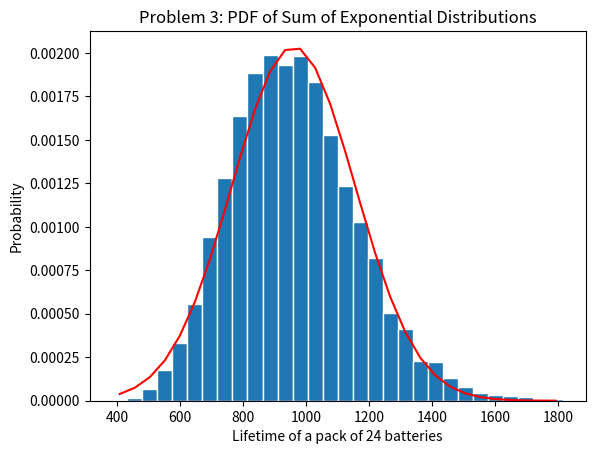
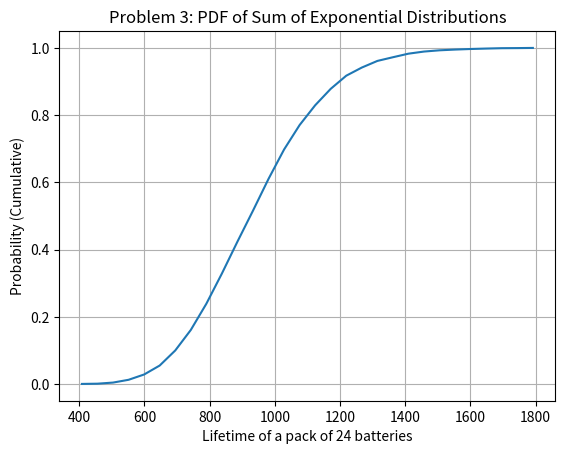

Recreate these plots in Python, in order.
"""
[redacted]
[redacted]
    Project: Lab 4
    Date: 07 November 2020
"""

import numpy as np
import matplotlib.pyplot as plt 
from time import time

def NormPDF(u, o, x):
    numerator = (x-u)**2
    denominator = 2*(o**2)
    radical = np.sqrt(2*np.pi*(o**2))
    return 1/radical*np.exp(-numerator/denominator)
def UnitPDF(a, b, x):
    return (1/abs(b-a))*np.ones(np.size(x))
def ExpoPDF(t, b):
    return (1/b)*np.exp(-t/b)

def main():
    n = 10000
    # Problem 1
    print("\nProblem 1.1 starting...")
    start_time = time()

    a = 1.0; b = 4.0

    X = np.random.uniform(a, b, n)

    # the following is appropriated off the sample code that was given
    nbins = 30
    edgecolor = 'w'
    bins = [float(x) for x in np.linspace(a, b, nbins+1)]
    h1, binedges = np.histogram(X, bins, density=True)
    be1 = binedges[0:np.size(binedges)-1]
    be2 = binedges[1:np.size(binedges)]
    b1 = (be1 + be2)/2
    barwidth = b1[1]-b1[0]
    plt.close('all')

    plt.figure()
    plt.axes(
        title="Problem 1.1: PDF of Uniform Distribution",
        xlabel="x", ylabel="P(x) = 1/(b-a)"
        )
    plt.bar(b1, h1, width=barwidth, edgecolor=edgecolor)

    plt.plot(b1, UnitPDF(a, b, b1), 'r')

    mu_X = np.mean(X)
    std_X = np.std(X)
    print("The calculated expected value and standard deviation of X are")
    print(f"{mu_X} and {std_X}, respectively.\n")
    print("The theoretical expected value and standard deviation of X are")
    print(f"{(a+b)/2} and {np.sqrt(((b-a)**2)/12)}, respectively.\n")

    end_time = time()
    print(f"Problem 1.1 finished! Time taken: {end_time - start_time}")
    plt.show()

    ###############################################################

    print("\nProblem 1.2 starting...")
    start_time = time()

    beta = 40

    T = np.random.exponential(beta, n)

    # the following is appropriated off the sample code that was given
    nbins = 100
    edgecolor = 'w'
    bins = [float(x) for x in np.linspace(0, max(T), nbins+1)]
    h1, binedges = np.histogram(T, bins, density=True)
    be1 = binedges[0:np.size(binedges)-1]
    be2 = binedges[1:np.size(binedges)]
    b1 = (be1 + be2)/2
    barwidth = b1[1]-b1[0]
    plt.close('all')

    plt.figure()
    plt.axes(
        title="Problem 1.2: PDF of Exponential Distribution",
        xlabel="x", ylabel="P(x) = (1/B)*exp(-x/B)"
    )
    plt.bar(b1, h1, width=barwidth, edgecolor=edgecolor)

    plt.plot(b1, ExpoPDF(b1, beta), 'r')

    mu_T = np.mean(T)
    std_T = np.std(T)
    print("The calculated expected value and standard deviation of X are")
    print(f"{mu_T} and {std_T}, respectively.\n")
    print("The theoretical expected value and standard deviation of X are")
    print(f"{beta} and {beta}, respectively.\n")

    end_time = time()
    print(f"Problem 1.2 finished! Time taken: {end_time - start_time}")
    plt.show()

    #########################################################################

    print("\nProblem 1.3 starting...")
    start_time = time()

    mu = 2.5; sigma = 0.75

    N = np.random.normal(mu, sigma, n)

    # the following is appropriated off the sample code that was given
    nbins = 50
    edgecolor = 'w'
    bins = [float(x) for x in np.linspace(min(N), max(N), nbins+1)]
    h1, binedges = np.histogram(N, bins, density=True)
    be1 = binedges[0:np.size(binedges)-1]
    be2 = binedges[1:np.size(binedges)]
    b1 = (be1 + be2)/2
    barwidth = b1[1]-b1[0]
    plt.close('all')

    fig3 = plt.figure()
    plt.axes(
        title="Problem 1.3: PDF of Normal Distribution",
        xlabel="x", ylabel="P(x) = (1/o*sqrt(2pi))*exp(-((x-u)^2)/(2o^2))"
    )
    plt.bar(b1, h1, width=barwidth, edgecolor=edgecolor)

    plt.plot(b1, NormPDF(mu, sigma, b1), 'r')

    mu_N = np.mean(N)
    std_N = np.std(N)
    print("The calculated expected value and standard deviation of X are")
    print(f"{mu_N} and {std_N}, respectively.\n")
    print("The theoretical expected value and standard deviation of X are")
    print(f"{mu} and {sigma}, respectively.\n")

    end_time = time()
    print(f"Problem 1.3 finished! Time taken: {end_time - start_time}")
    plt.show()

    # Problem 2
    print("\nProblem 2 starting...")
    start_time = time()

    a = 1.0; b = 4.0
    mu_W = (b+a)/2; std_W = np.sqrt((b-a)**2/12)
    S = np.zeros(n)
    for nbooks in [1, 5, 10, 15]:
        # the following is appropriated off the sample code that was given
        for i in range(n):
            S[i] = np.sum(np.random.uniform(a, b, nbooks))
        nbins = 40
        edgecolor = 'w'
        bins = [float(x) for x in np.linspace(nbooks*a, nbooks*b, nbins+1)]
        h1, bin_edges = np.histogram(S, bins, density=True)
        be1 = bin_edges[0:np.size(bin_edges)-1]
        be2 = bin_edges[1:np.size(bin_edges)]
        b1 = (be1+be2)/2
        barwidth = b1[1]-b1[0]

        plt.figure()
        plt.axes(
            title=f"Problem 2: Sum of n={nbooks} Uniform Distributions",
            xlabel=f"Thickness of {nbooks} books (cm)", ylabel="Probability"
        )
        mu_S = np.mean(S); std_S = np.std(S)
        plt.bar(b1, h1, width=barwidth, edgecolor=edgecolor)
        plt.plot(b1, NormPDF(nbooks*mu_W, std_W*np.sqrt(nbooks), b1), 'r')
        print(f"Expected: n={nbooks}, mu={nbooks*mu_W}, sigma={std_W*np.sqrt(nbooks)}")
        print(f"Calculated: n={nbooks}, mu={mu_S}, sigma={std_S}")

    end_time = time()
    print(f"Problem 2 finished! Time taken: {end_time - start_time}")
    plt.show()

    # Problem 3
    print("\nProblem 3 starting...")
    start_time = time()

    beta = 40
    C = np.zeros(n)
    for i in range(n):
        C[i] = np.sum(np.random.exponential(beta, 24))

    # the following is appropriated off the sample code that was given
    nbins = 30
    edgecolor = 'w'
    bins = [float(x) for x in np.linspace(min(C), max(C), nbins+1)]
    h1, binedges = np.histogram(C, bins, density=True)
    be1 = binedges[0:np.size(binedges)-1]
    be2 = binedges[1:np.size(binedges)]
    b1 = (be1 + be2)/2
    barwidth = b1[1]-b1[0]
    plt.close('all')

    plt.figure()
    plt.axes(
        title="Problem 3: PDF of Sum of Exponential Distributions",
        xlabel="Lifetime of a pack of 24 batteries", ylabel="Probability"
    )
    plt.bar(b1, h1, width=barwidth, edgecolor=edgecolor)

    plt.plot(b1, NormPDF(24*beta, np.sqrt(24)*beta, b1), 'r')

    plt.figure()
    plt.axes(
        title="Problem 3: PDF of Sum of Exponential Distributions",
        xlabel="Lifetime of a pack of 24 batteries", ylabel="Probability (Cumulative)"
    )
    plt.plot(b1, np.cumsum(h1)*barwidth)
    plt.grid(axis="both")

    end_time = time()
    print(f"Problem 3 finished! Time taken: {end_time - start_time}")
    plt.show()

if __name__ == "__main__":
    main()
